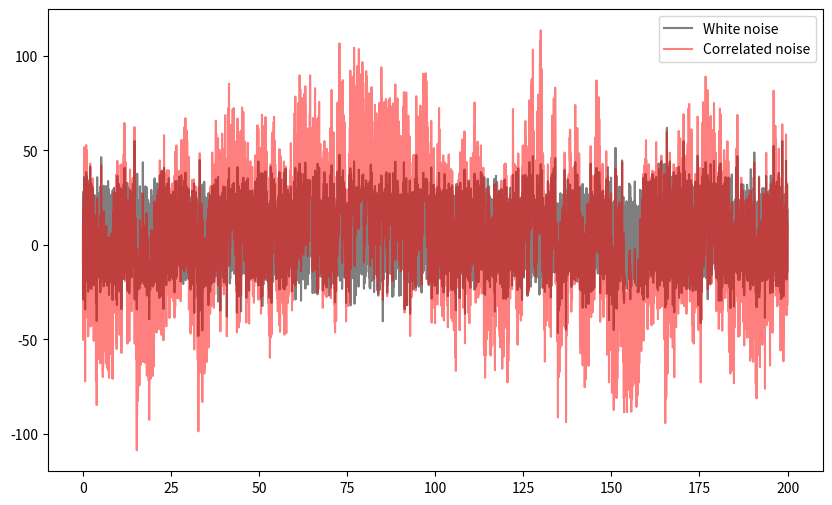

The matplotlib source for this figure:
import numpy as np
import matplotlib.pyplot as plt


def noise_psd(frequencies, noise_level, knee_frequency, alpha):
    """
    Calculate the power spectral density (PSD) of noise.

    Parameters:
    frequencies (np.ndarray): Array of frequency values.
    noise_level (float): The white noise level.
    knee_frequency (float): The knee frequency where the PSD transitions.
    alpha (float): The spectral index.

    Returns:
    np.ndarray: The calculated PSD values.
    """
    psd = noise_level**2 * (1 + (np.abs(frequencies) / knee_frequency) ** alpha)
    return psd


np.random.seed(123)

# Data parameters
N = 10_000  # Number of samples
dt = 0.02  # time step in seconds
alpha = -1.04  # spectral index
knee_frequency = 8  # Hz
sigma_wn = 1

frequencies = np.fft.rfftfreq(N, dt)

# Noise model
psd_model = noise_psd(
    frequencies,
    noise_level=sigma_wn,
    knee_frequency=knee_frequency,
    alpha=alpha,
)
# Setting first mode of model to 1 to inherit white noise mean level
psd_model[0] = 1


# Sampling white noise in real space
n_wn = np.random.normal(5, 14, size=N)

fft_wn = np.fft.rfft(n_wn)

# Convolving white noise with the noise model in Fourier space
n_corr = np.fft.irfft(np.sqrt(psd_model) * fft_wn)

fig, ax = plt.subplots(figsize=(10, 6))
ax.plot(
    np.arange(N) * dt,
    n_wn,
    label="White noise",
    color="k",
    alpha=0.5,
)

ax.plot(
    np.arange(N) * dt,
    n_corr,
    label="Correlated noise",
    color="r",
    alpha=0.5,
)

ax.legend()

plt.show()
